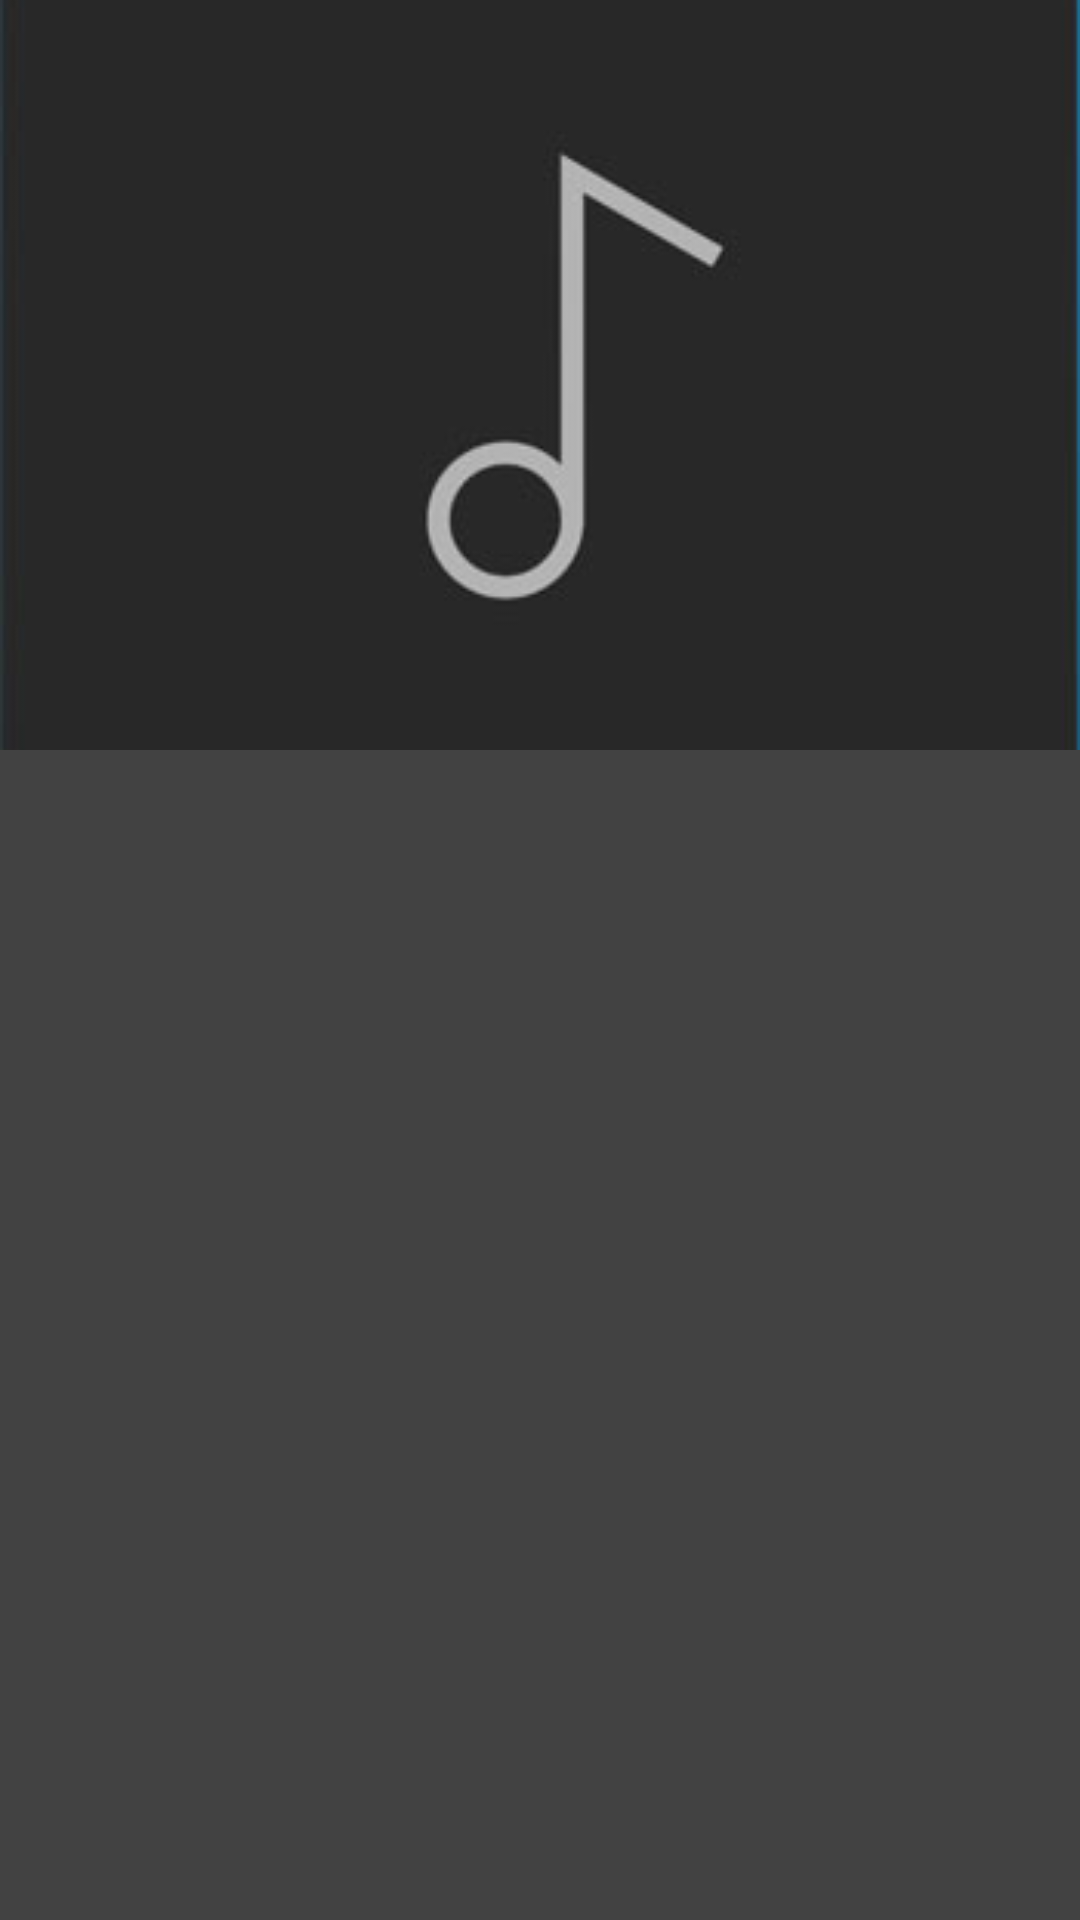

This screen was rendered from an Android layout file. Write that file and the resources it references.
<!-- AndroidManifest.xml: application theme Theme.MusicPlayer -->
<!-- res/layout/activity_playlist_detail.xml -->
<?xml version="1.0" encoding="utf-8"?>
<RelativeLayout xmlns:android="http://schemas.android.com/apk/res/android"
    xmlns:app="http://schemas.android.com/apk/res-auto"
    xmlns:tools="http://schemas.android.com/tools"
    android:layout_width="match_parent"
    android:layout_height="match_parent"
    android:background="@color/cardview_dark_background"
    tools:context=".Activity.PlaylistDetailActivity" >

    <ImageView
        android:layout_width="match_parent"
        android:layout_height="250dp"
        android:id="@+id/playlistPhoto"
        android:src="@drawable/music_rect"
        android:scaleType="centerCrop"/>

    <androidx.recyclerview.widget.RecyclerView
        android:layout_width="match_parent"
        android:layout_height="match_parent"
        android:id="@+id/playlistDetailRecycleView"
        android:layout_below="@+id/playlistPhoto"/>

</RelativeLayout>
<!-- resources referenced by this layout -->
<resources>
  <!-- drawable music_rect: png bitmap (drawable, 9548 bytes) -->
  <style name="Theme.MusicPlayer" parent="Theme.MaterialComponents.DayNight.NoActionBar">
          
          <item name="colorPrimary">@color/purple_500</item>
          <item name="colorPrimaryVariant">@color/purple_700</item>
          <item name="colorOnPrimary">@color/white</item>
          
          <item name="colorSecondary">@color/teal_200</item>
          <item name="colorSecondaryVariant">@color/teal_700</item>
          <item name="colorOnSecondary">@color/black</item>
          
  
          
          <item name="android:statusBarColor">@android:color/transparent</item>
          <item name="android:windowTranslucentStatus">true</item>
          <item name="android:fitsSystemWindows">true</item>
  
      </style>
  <color name="purple_500">#FF6200EE</color>
  <color name="purple_700">#FF3700B3</color>
  <color name="white">#FFFFFFFF</color>
  <color name="teal_200">#FF03DAC5</color>
  <color name="teal_700">#FF018786</color>
  <color name="black">#FF000000</color>
</resources>
